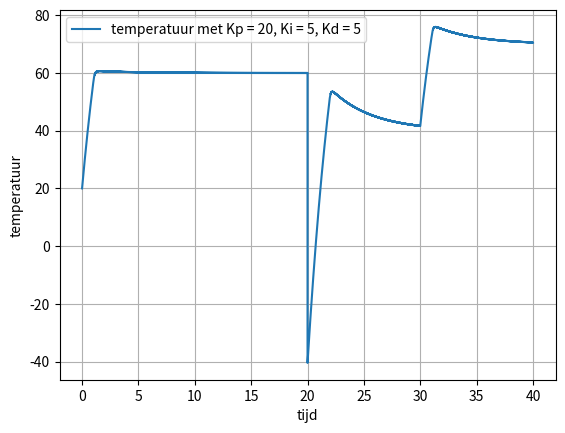

This figure's Python source:
import matplotlib.pyplot as plt
import numpy as np

T = 20              #starttemperatuur
beta = 60           #gewenste temperatuur
dt = 0.001          #tijdstap
tijd = 40           #maximale tijd

#constantes voor P, I en D termen
Kp = 20
Ki = 5
Kd = 5

#klaarzetten bepaalde variabelen
I = 0
e = beta - T

tijdarray = np.arange(0., tijd, dt)         #array voor tijd maken
temp = np.array([])                         #array voor temperatuur 

for t in tijdarray:
    if (t==20):                             #veranderd de gewenste waarde
        beta = 40
    if (t==30):
        beta = 70
    
    vorige_e = e
    e = beta - T                            #berekent de fout, het verschil tussen de gewenste en huidige waarde
    P = Kp * e                              #P term
    I = I + Ki*e*dt                         #I term
    D = ((e - vorige_e) / dt) * Kd          #D term
    
    T = T + 50*dt * (1 - (T / 150))         #logistieke groei van temperatuur met een limiet van 150 graden   
    if (P+I+D < 0):
        T = T + (P+I+D)*dt   
        
    temp = np.append(temp,T)
    
#dit gedeelte maakt de plot met matplotlib 

plt.figure(9)
plt.grid(True)                                                 
plt.plot(tijdarray,temp,label='temperatuur met Kp = 20, Ki = 5, Kd = 5')      
plt.ylabel('temperatuur') 
plt.xlabel('tijd')
leg = plt.legend()
